Run: headless pygame with SDL's dummy video driver; simulated clock (each Clock.tick advances the game by its frame time, no real sleeping); random seed 0; keys injected as events and as key.get_pressed() state; no mouse input.
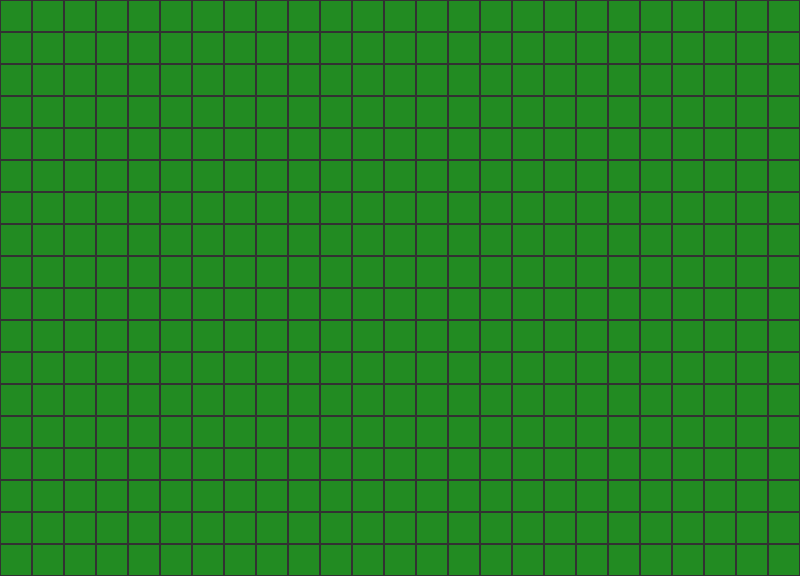
Frame 1 of 4 · flips 1–60 · no input
Frame 2 of 4 · flips 61–180 · tapped SPACE, RETURN · held RIGHT (→), D · screen unchanged from frame 1, image omitted
Frame 3 of 4 · flips 181–300 · held DOWN (↓), S · screen unchanged from frame 2, image omitted
Frame 4 of 4 · flips 301–420 · held LEFT (←), A, UP (↑), W · screen unchanged from frame 3, image omitted

The pygame program that drew these frames:

import pygame
import sys

# Inicializa o Pygame
pygame.init()

# Configurações da tela e tiles
TILE_SIZE = 32
GRID_WIDTH = 25   # 25 tiles * 32px = 800px
GRID_HEIGHT = 18  # 18 tiles * 32px = 576px

SCREEN_WIDTH = TILE_SIZE * GRID_WIDTH
SCREEN_HEIGHT = TILE_SIZE * GRID_HEIGHT

screen = pygame.display.set_mode((SCREEN_WIDTH, SCREEN_HEIGHT))
pygame.display.set_caption("Teste de Grid de Tiles 32x32")

# Cores
WHITE = (255, 255, 255)
GRAY = (50, 50, 50)
DARK_GREEN = (34, 139, 34)

# Loop principal
def main():
    clock = pygame.time.Clock()

    while True:
        screen.fill(DARK_GREEN)

        # Eventos
        for event in pygame.event.get():
            if event.type == pygame.QUIT:
                pygame.quit()
                sys.exit()

        # Desenha o grid
        for row in range(GRID_HEIGHT):
            for col in range(GRID_WIDTH):
                rect = pygame.Rect(col * TILE_SIZE, row * TILE_SIZE, TILE_SIZE, TILE_SIZE)
                pygame.draw.rect(screen, GRAY, rect, 1)

        pygame.display.flip()
        clock.tick(60)

if __name__ == "__main__":
    main()
